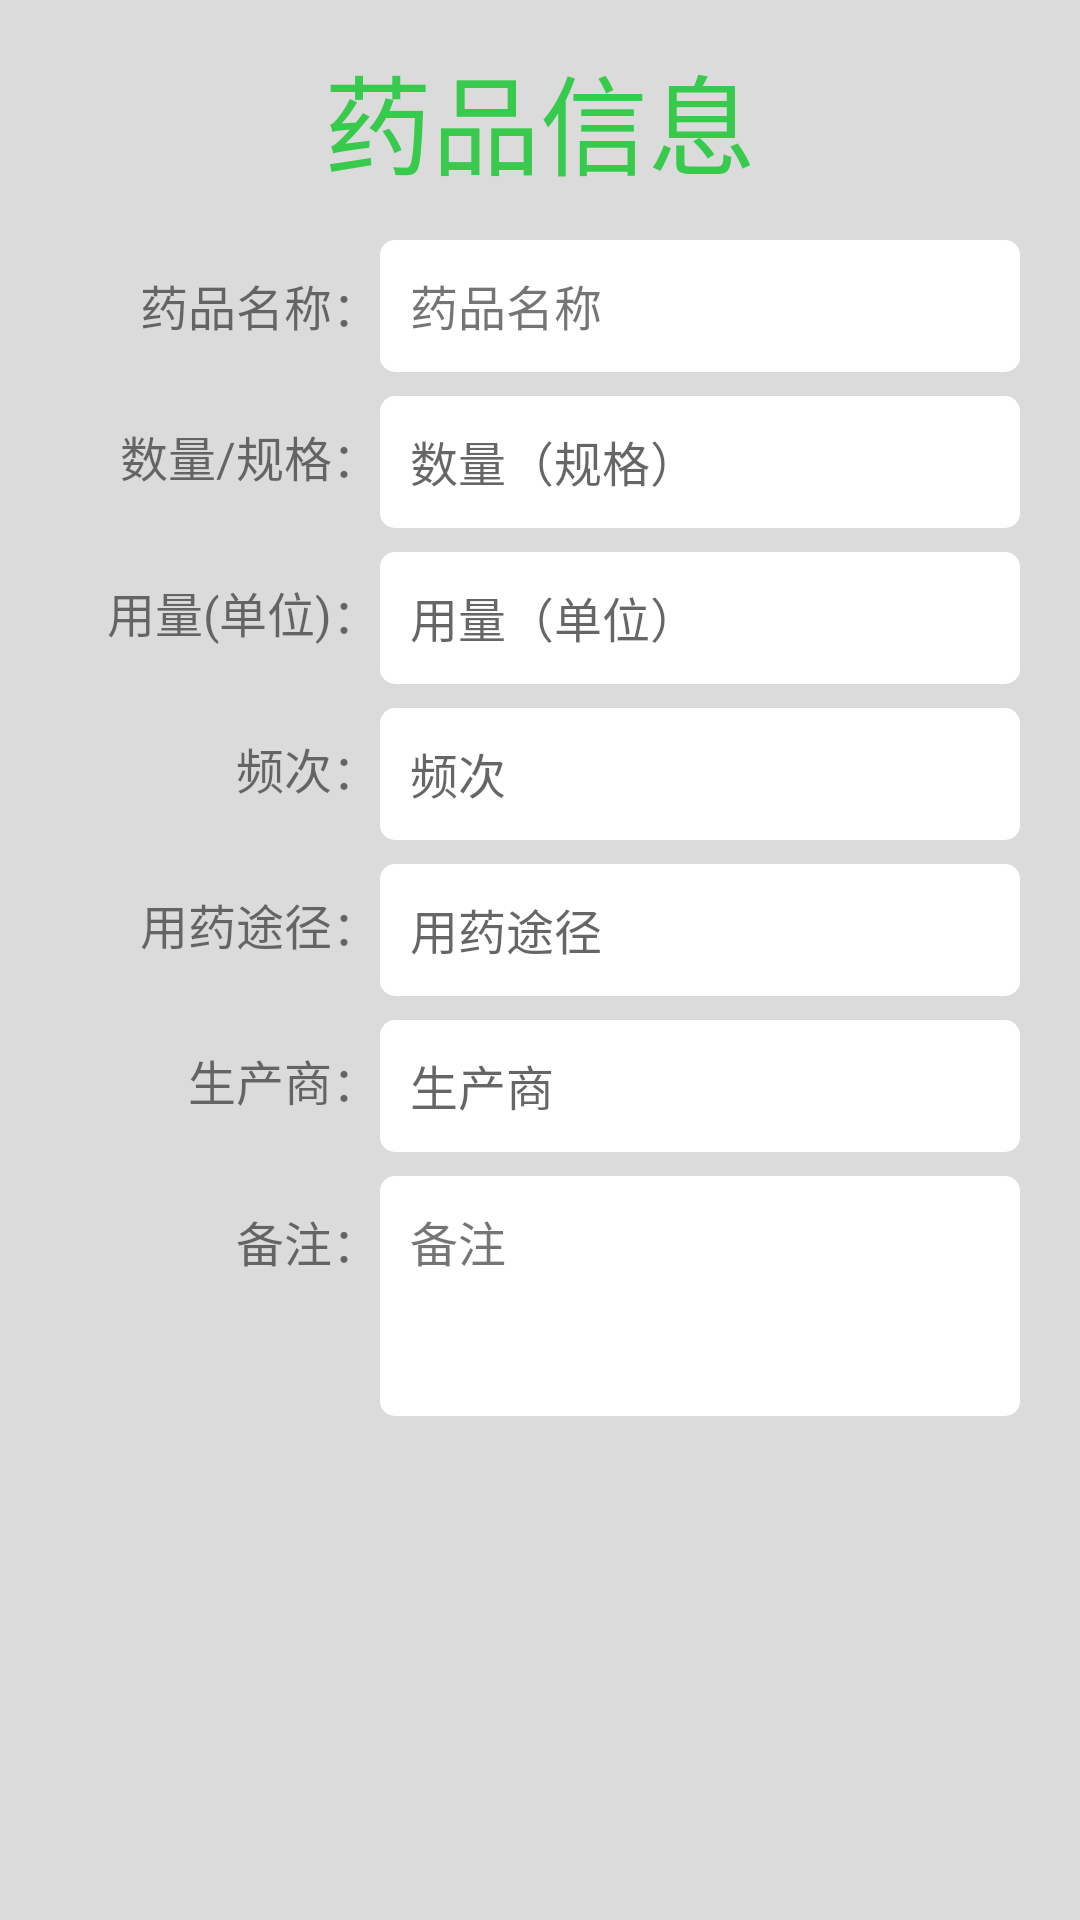

This screen was rendered from an Android layout file. Write that file and the resources it references.
<!-- AndroidManifest.xml: activity theme ActionBarTheme -->
<!-- res/layout/activity_display_medicine.xml -->
<?xml version="1.0" encoding="utf-8"?>
<LinearLayout xmlns:android="http://schemas.android.com/apk/res/android"
    android:layout_width="match_parent"
    android:layout_height="match_parent"
    android:layout_marginBottom="@dimen/compSide"
    android:orientation="vertical">

    <LinearLayout
        android:layout_width="match_parent"
        android:layout_height="0dp"
        android:layout_weight="1"
        android:gravity="center"
        android:orientation="vertical">

        <TextView
            android:id="@+id/medicineTitleTxt"
            android:layout_width="wrap_content"
            android:layout_height="wrap_content"
            android:gravity="center"
            android:textColor="@color/colorTheme"
            android:text="药品信息"
            android:textSize="36sp" />
    </LinearLayout>
    
    <ScrollView
        android:layout_width="match_parent"
        android:layout_height="0dp"
        android:layout_weight="7">
    <LinearLayout
        android:id="@+id/medicineInput"
        android:layout_width="match_parent"
        android:layout_height="match_parent"
        android:layout_marginLeft="@dimen/compSide"
        android:layout_marginRight="@dimen/compSide"
        android:gravity="center"
        android:orientation="vertical">

        <TableLayout
            android:layout_width="match_parent"
            android:layout_height="match_parent">

            <TableRow>

                <TextView
                    android:layout_width="0dp"
                    android:layout_height="@dimen/compHeight"
                    android:layout_weight="3"
                    android:gravity="right"
                    android:text="药品名称："
                    android:textSize="16sp" />

                <TextView
                    android:id="@+id/medicineNameTxt"
                    android:layout_width="0dp"
                    android:layout_height="@dimen/compHeight"
                    android:layout_weight="6"
                    android:background="@drawable/shape"
                    android:gravity="left"
                    android:maxLength="16"
                    android:maxLines="1"
                    android:text="药品名称"
                    android:textSize="16sp" />
            </TableRow>

            <TableRow android:layout_marginTop="@dimen/interval">

                <TextView
                    android:layout_width="0dp"
                    android:layout_height="@dimen/compHeight"
                    android:layout_weight="3"
                    android:gravity="right"
                    android:text="数量/规格："
                    android:textSize="16sp" />

                <TextView
                    android:id="@+id/medicineSpecTxt"
                    android:layout_width="0dp"
                    android:layout_height="@dimen/compHeight"
                    android:layout_weight="6"
                    android:background="@drawable/shape"
                    android:gravity="left"
                    android:hint="数量（规格）"
                    android:textSize="16sp" />
            </TableRow>

            <TableRow android:layout_marginTop="@dimen/interval">

                <TextView
                    android:layout_width="0dp"
                    android:layout_height="@dimen/compHeight"
                    android:layout_weight="3"
                    android:gravity="right"
                    android:text="用量(单位)："
                    android:textSize="16sp" />

                <TextView
                    android:id="@+id/medicineDosageTxt"
                    android:layout_width="0dp"
                    android:layout_height="@dimen/compHeight"
                    android:layout_weight="6"
                    android:background="@drawable/shape"
                    android:gravity="left"
                    android:hint="用量（单位）"
                    android:textSize="16sp" />
            </TableRow>

            <TableRow android:layout_marginTop="@dimen/interval">

                <TextView
                    android:layout_width="0dp"
                    android:layout_height="@dimen/compHeight"
                    android:layout_weight="3"
                    android:gravity="right"
                    android:text="频次："
                    android:textSize="16sp" />

                <TextView
                    android:id="@+id/medicineFrequencyNameTxt"
                    android:layout_width="0dp"
                    android:layout_height="@dimen/compHeight"
                    android:layout_weight="6"
                    android:background="@drawable/shape"
                    android:gravity="left"
                    android:hint="频次"
                    android:textSize="16sp" />
            </TableRow>

            <TableRow android:layout_marginTop="@dimen/interval">

                <TextView
                    android:layout_width="0dp"
                    android:layout_height="@dimen/compHeight"
                    android:layout_weight="3"
                    android:gravity="right"
                    android:text="用药途径："
                    android:textSize="16sp" />

                <TextView
                    android:id="@+id/medicineWayTxt"
                    android:layout_width="0dp"
                    android:layout_height="@dimen/compHeight"
                    android:layout_weight="6"
                    android:background="@drawable/shape"
                    android:gravity="left"
                    android:hint="用药途径"
                    android:textSize="16sp" />
            </TableRow>

            <TableRow android:layout_marginTop="@dimen/interval">

                <TextView
                    android:layout_width="0dp"
                    android:layout_height="@dimen/compHeight"
                    android:layout_weight="3"
                    android:gravity="right"
                    android:text="生产商："
                    android:textSize="16sp" />

                <TextView
                    android:id="@+id/medicineProducerTxt"
                    android:layout_width="0dp"
                    android:layout_height="@dimen/compHeight"
                    android:layout_weight="6"
                    android:background="@drawable/shape"
                    android:gravity="left"
                    android:hint="生产商"
                    android:textSize="16sp" />
            </TableRow>

            <TableRow android:layout_marginTop="@dimen/interval">

                <TextView
                    android:layout_width="0dp"
                    android:layout_height="@dimen/compHeight"
                    android:layout_weight="3"
                    android:gravity="right"
                    android:text="备注："
                    android:textSize="16sp" />

                <TextView
                    android:id="@+id/medicineRemakeTxt"
                    android:layout_width="0dp"
                    android:layout_height="@dimen/textAreaHeight"
                    android:layout_weight="6"
                    android:background="@drawable/shape"
                    android:gravity="left"
                    android:text="备注"
                    android:textSize="16sp" />
            </TableRow>
        </TableLayout>
    </LinearLayout>
    </ScrollView>
</LinearLayout>
<!-- resources referenced by this layout -->
<resources>
  <color name="colorTheme">#37ca4c</color>
  <dimen name="compHeight">44dp</dimen>
  <dimen name="compSide">20dp</dimen>
  <dimen name="interval">8dp</dimen>
  <dimen name="textAreaHeight">80dp</dimen>
  <!-- drawable shape (drawable) -->
  <?xml version="1.0" encoding="UTF-8"?>
  <shape
      xmlns:android="http://schemas.android.com/apk/res/android"
      android:shape="rectangle">
      
      <solid android:color="@color/colorWhite" />
      
      
      <corners android:radius="5dip" />
  
      
      <padding
          android:left="10dp"
          android:top="10dp"
          android:right="10dp"
          android:bottom="10dp"
          />
  </shape>
  <style name="ActionBarTheme" parent="Theme.AppCompat.Light.DarkActionBar">
          
          <item name="colorPrimary">@color/colorPrimary</item>
          <item name="colorPrimaryDark">@color/colorPrimaryDark</item>
          <item name="colorAccent">@color/colorAccent</item>
          <item name="android:windowBackground">@color/colorBackground</item>
      </style>
  <color name="colorWhite">#ffffff</color>
  <color name="colorPrimary">#37ca4c</color>
  <color name="colorPrimaryDark">#37ca4c</color>
  <color name="colorAccent">#FF4081</color>
  <color name="colorBackground">#DBDBDB</color>
</resources>
